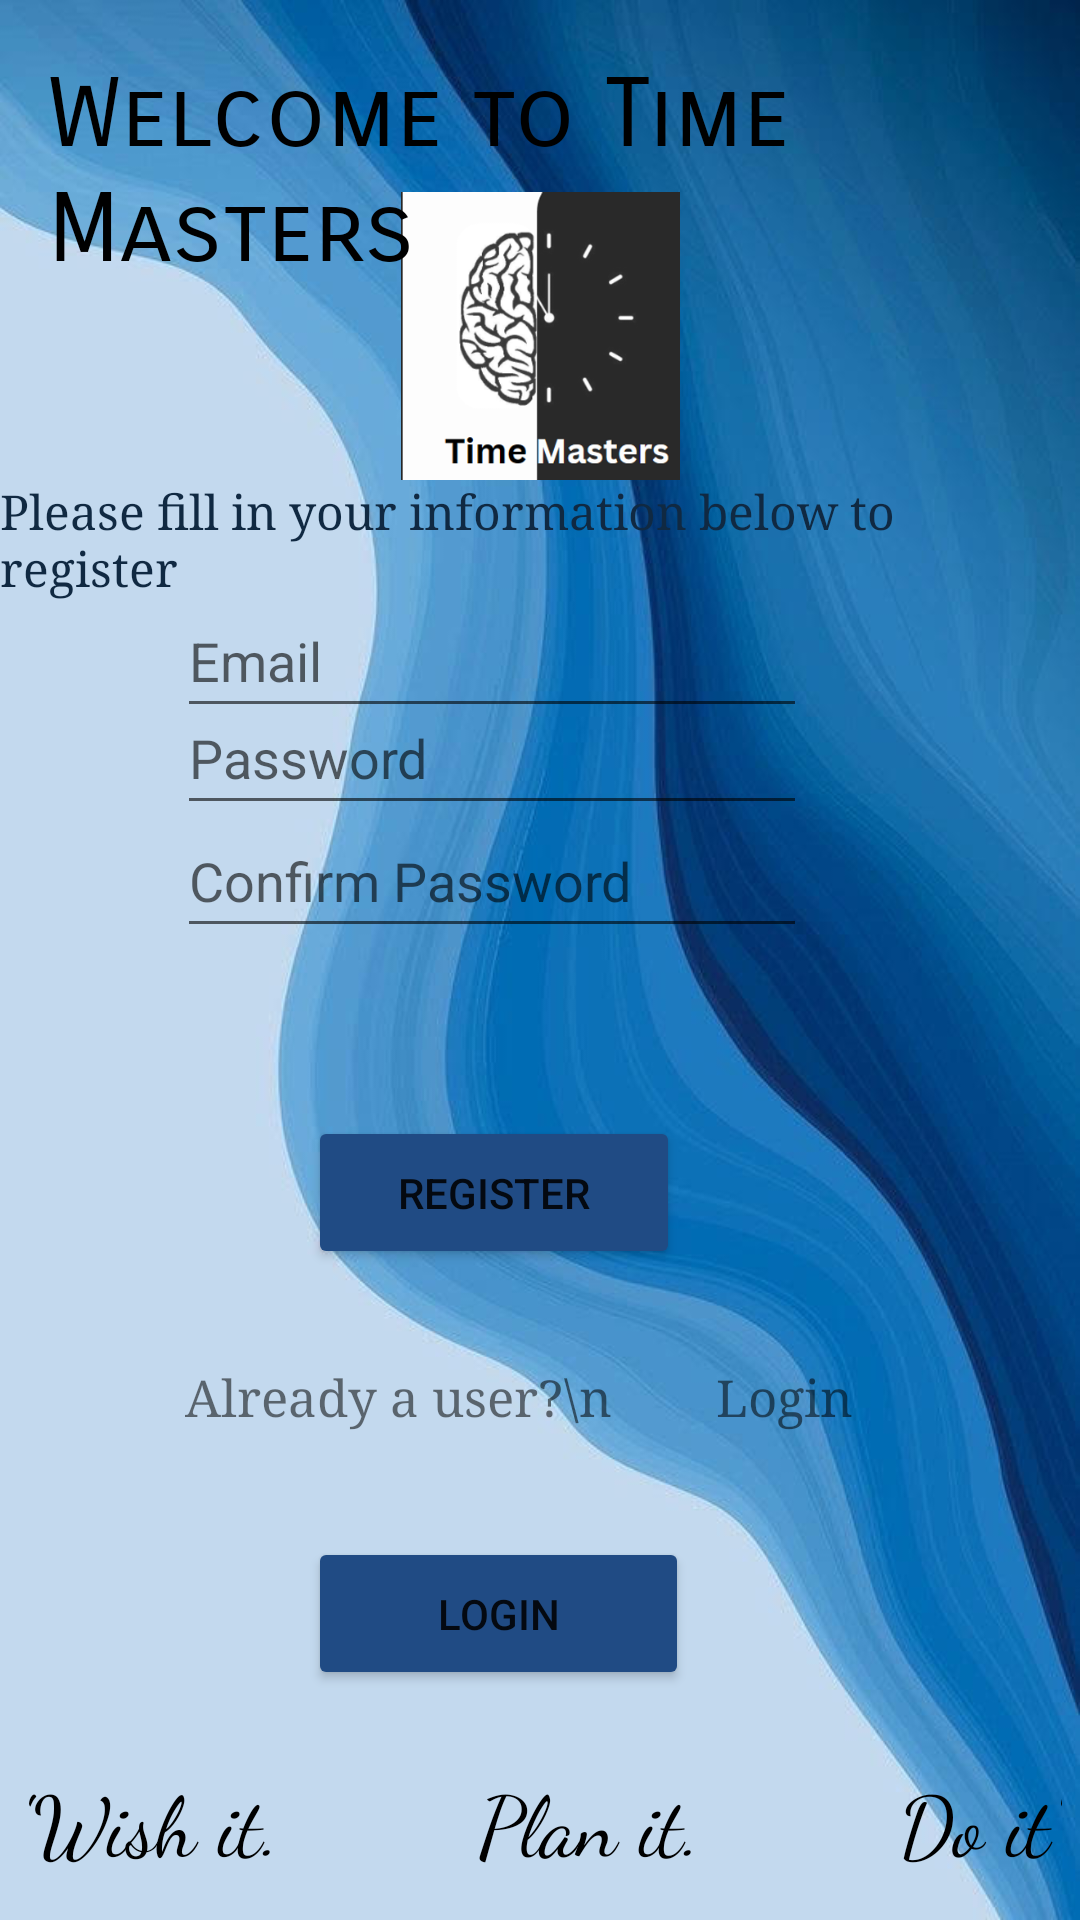

The Android layout XML behind this screen, and the referenced resources:
<!-- AndroidManifest.xml: application theme Theme.VersionOneTaskTwo -->
<!-- res/layout/activity_reg.xml -->
<?xml version="1.0" encoding="utf-8"?>
<androidx.constraintlayout.widget.ConstraintLayout xmlns:android="http://schemas.android.com/apk/res/android"
    xmlns:app="http://schemas.android.com/apk/res-auto"
    xmlns:tools="http://schemas.android.com/tools"
    android:layout_width="match_parent"
    android:layout_height="match_parent"
    tools:context=".activity_reg"
    android:background="@drawable/wallpaper">


    <EditText
        android:id="@+id/edRegEmail"
        android:layout_width="wrap_content"
        android:layout_height="wrap_content"
        android:ems="10"
        android:hint="@string/emailtwo"
        android:importantForAutofill="no"
        android:inputType="textPersonName"
        android:minHeight="48dp"
        app:layout_constraintBottom_toBottomOf="parent"
        app:layout_constraintEnd_toEndOf="parent"
        app:layout_constraintHorizontal_bias="0.393"
        app:layout_constraintStart_toStartOf="parent"
        app:layout_constraintTop_toTopOf="parent"
        app:layout_constraintVertical_bias="0.329" />

    <EditText
        android:id="@+id/edRegPassword"
        android:layout_width="wrap_content"
        android:layout_height="wrap_content"
        android:ems="10"
        android:hint="@string/passwordtwo"
        android:importantForAutofill="no"
        android:inputType="textPersonName"
        android:minHeight="48dp"
        app:layout_constraintBottom_toTopOf="@+id/edConfirmPassword"
        app:layout_constraintEnd_toEndOf="parent"
        app:layout_constraintHorizontal_bias="0.393"
        app:layout_constraintStart_toStartOf="parent"
        app:layout_constraintTop_toBottomOf="@+id/edRegEmail"
        app:layout_constraintVertical_bias="0.694" />

    <EditText
        android:id="@+id/edConfirmPassword"
        android:layout_width="wrap_content"
        android:layout_height="wrap_content"
        android:layout_marginBottom="324dp"
        android:ems="10"
        android:hint="@string/confirm_passwordtwo"
        android:importantForAutofill="no"
        android:inputType="textPersonName"
        android:minHeight="48dp"
        app:layout_constraintBottom_toBottomOf="parent"
        app:layout_constraintEnd_toEndOf="parent"
        app:layout_constraintHorizontal_bias="0.393"
        app:layout_constraintStart_toStartOf="parent" />

    <Button
        android:id="@+id/button2"
        android:layout_width="124dp"
        android:layout_height="51dp"
        android:backgroundTint="#204B84"
        android:text="@string/register"
        app:layout_constraintBottom_toBottomOf="parent"
        app:layout_constraintEnd_toEndOf="parent"
        app:layout_constraintHorizontal_bias="0.435"
        app:layout_constraintStart_toStartOf="parent"
        app:layout_constraintTop_toBottomOf="@+id/edConfirmPassword"
        app:layout_constraintVertical_bias="0.205" />

    <Button
        android:id="@+id/button3"
        android:layout_width="127dp"
        android:layout_height="51dp"
        android:backgroundTint="#204B84"
        android:text="Login"
        app:layout_constraintBottom_toBottomOf="parent"
        app:layout_constraintEnd_toEndOf="parent"
        app:layout_constraintHorizontal_bias="0.44"
        app:layout_constraintStart_toStartOf="parent"
        app:layout_constraintTop_toTopOf="parent"
        app:layout_constraintVertical_bias="0.87" />

    <ImageView
        android:id="@+id/imageView4"

        android:layout_width="93dp"
        android:layout_height="100dp"
        app:layout_constraintBottom_toBottomOf="parent"
        app:layout_constraintEnd_toEndOf="parent"
        app:layout_constraintStart_toStartOf="parent"
        app:layout_constraintTop_toTopOf="parent"
        app:layout_constraintVertical_bias="0.115"
        app:srcCompat="@drawable/timemaster" />

    <TextView
        android:id="@+id/textView"
        android:layout_width="wrap_content"
        android:layout_height="wrap_content"
        android:layout_marginStart="16dp"
        android:text="Welcome to Time Masters"
        android:textSize="32dp"
        android:textColor="@color/black"
        android:fontFamily="sans-serif-smallcaps"
        app:layout_constraintBottom_toBottomOf="parent"
        app:layout_constraintStart_toStartOf="parent"
        app:layout_constraintTop_toTopOf="parent"
        app:layout_constraintVertical_bias="0.034" />

    <TextView
        android:id="@+id/textView3"
        android:layout_width="wrap_content"
        android:layout_height="wrap_content"
        android:fontFamily="cursive"
        android:text="'Wish it.
        Plan it.
        Do it'"
        android:textColor="@color/black"
        android:textSize="28dp"
        app:layout_constraintBottom_toBottomOf="parent"
        app:layout_constraintEnd_toEndOf="parent"
        app:layout_constraintStart_toStartOf="parent"
        app:layout_constraintTop_toTopOf="parent"
        app:layout_constraintVertical_bias="0.977" />

    <TextView
        android:id="@+id/textView4"
        android:layout_width="wrap_content"
        android:layout_height="wrap_content"
      android:fontFamily="serif"
        android:text="Please fill in your information below to register"
        android:textColor="#102942"
        android:textSize="16dp"
        app:layout_constraintBottom_toBottomOf="parent"
        app:layout_constraintEnd_toEndOf="parent"
        app:layout_constraintHorizontal_bias="0.375"
        app:layout_constraintStart_toStartOf="parent"
        app:layout_constraintTop_toTopOf="parent"
        app:layout_constraintVertical_bias="0.266" />

    <TextView
        android:id="@+id/textView6"
        android:layout_width="wrap_content"
        android:layout_height="wrap_content"
        android:text="Already a user?\n        Login"
        app:layout_constraintBottom_toBottomOf="parent"
        app:layout_constraintEnd_toEndOf="parent"
        android:textSize="17dp"
        android:fontFamily="serif"
        app:layout_constraintHorizontal_bias="0.45"
        app:layout_constraintStart_toStartOf="parent"
        app:layout_constraintTop_toBottomOf="@+id/button2"
        app:layout_constraintVertical_bias="0.161" />
</androidx.constraintlayout.widget.ConstraintLayout>
<!-- resources referenced by this layout -->
<resources>
  <!-- drawable timemaster: png bitmap (drawable, 43682 bytes) -->
  <!-- drawable wallpaper: jpg bitmap (drawable, 49442 bytes) -->
  <string name="confirm_passwordtwo">Confirm Password</string>
  <string name="emailtwo">Email</string>
  <string name="passwordtwo">Password</string>
  <string name="register">Register</string>
  <style name="Theme.VersionOneTaskTwo" parent="Theme.MaterialComponents.DayNight.DarkActionBar">
          
          <item name="colorPrimary">@color/purple_500</item>
          <item name="colorPrimaryVariant">@color/purple_700</item>
          <item name="colorOnPrimary">@color/white</item>
          
          <item name="colorSecondary">@color/teal_200</item>
          <item name="colorSecondaryVariant">@color/teal_700</item>
          <item name="colorOnSecondary">@color/black</item>
          
          <item name="android:statusBarColor">?attr/colorPrimaryVariant</item>
          
      </style>
  <!-- not gathered from this repository: default colours our renderer supplied (Android Studio template values) -->
  <color name="purple_500">#FF6200EE</color>
  <color name="purple_700">#FF3700B3</color>
  <color name="teal_200">#FF03DAC5</color>
  <color name="teal_700">#FF018786</color>
  <color name="black">#FF000000</color>
  <color name="white">#FFFFFFFF</color>
</resources>
